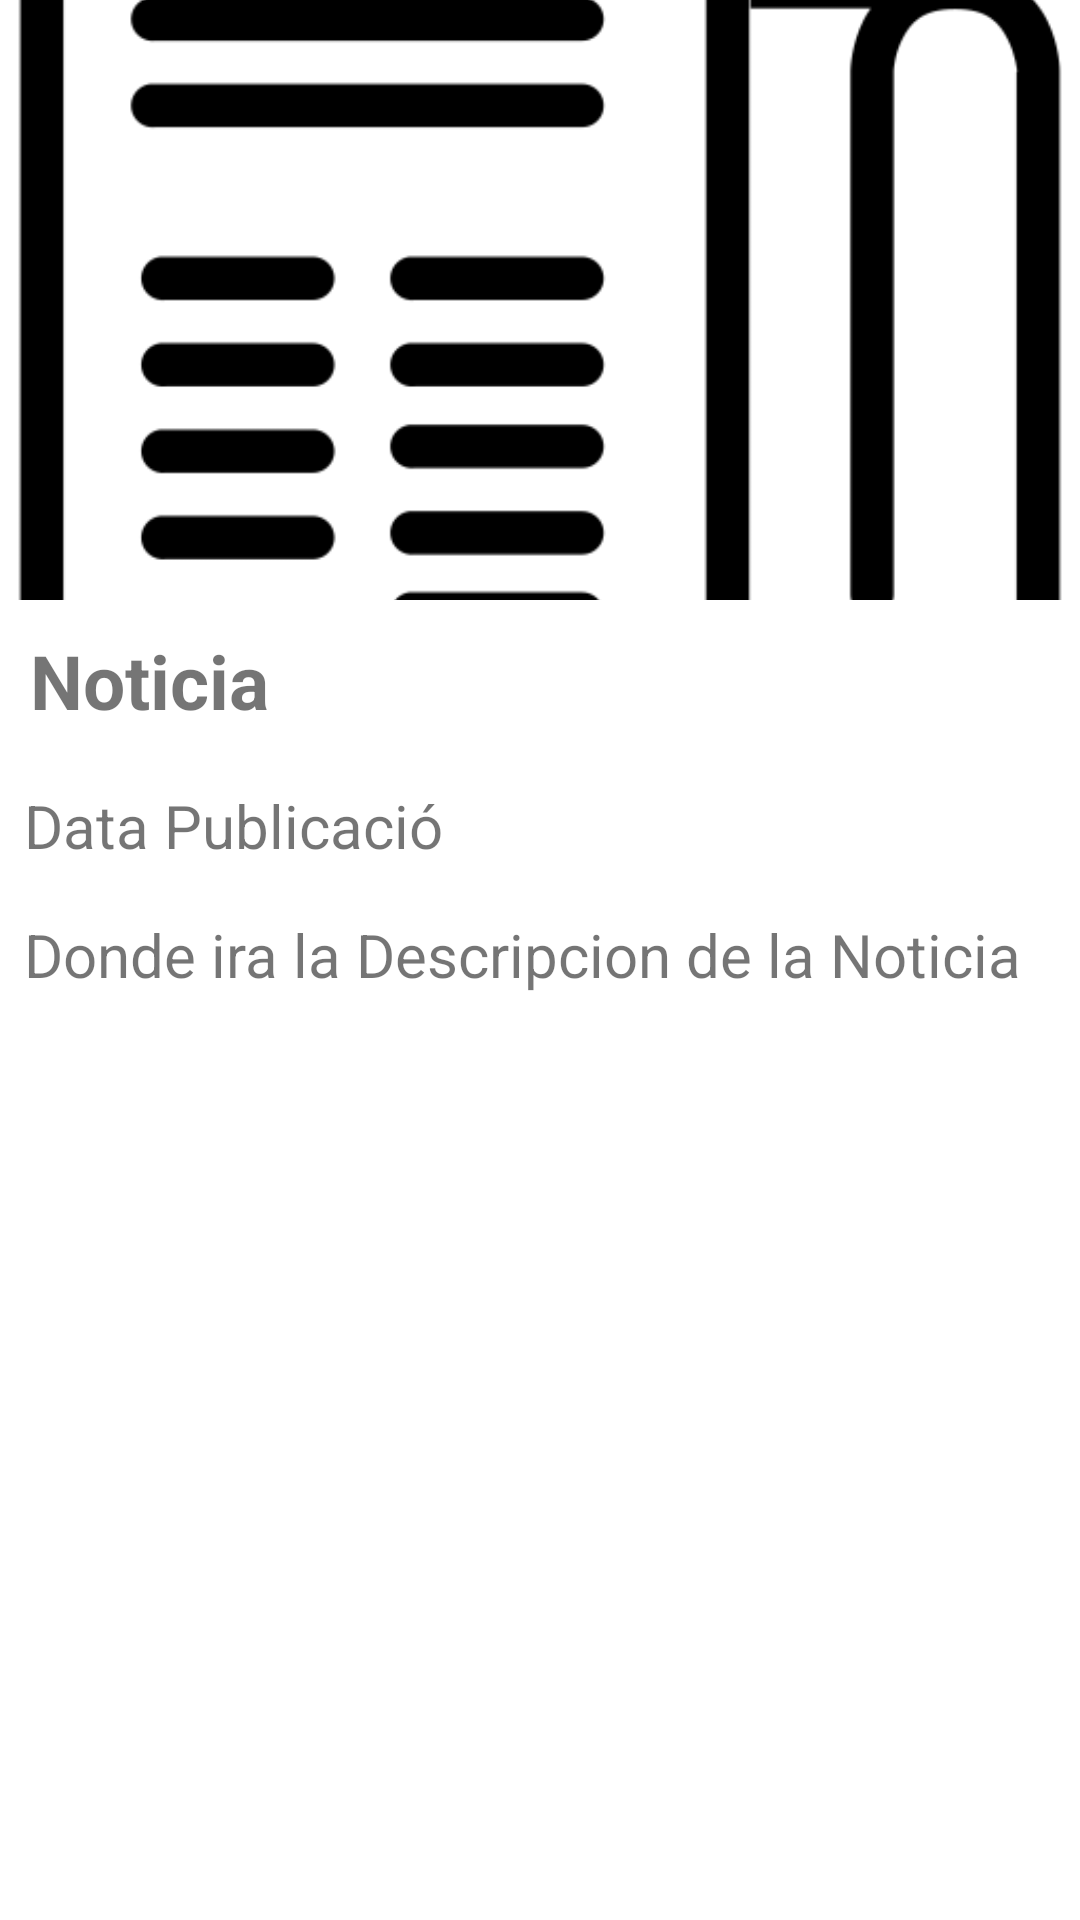

Produce the Android XML layout that renders to this screen, including the resource entries it uses.
<!-- AndroidManifest.xml: application theme AppTheme -->
<!-- res/layout/activity_noticia.xml -->
<?xml version="1.0" encoding="utf-8"?>
<ScrollView xmlns:android="http://schemas.android.com/apk/res/android"
    xmlns:app="http://schemas.android.com/apk/res-auto"
    android:layout_width="match_parent"
    android:layout_height="match_parent">

    <RelativeLayout
        android:layout_width="match_parent"
        android:layout_height="match_parent">

        <ImageView
            android:id="@+id/iv_noticia_foto"
            android:layout_width="match_parent"
            android:layout_height="200dp"
            android:scaleType="centerCrop"
            android:src="@drawable/news" />

        
        <ImageView
            android:id="@+id/iv_tornar"
            android:layout_width="50dp"
            android:layout_height="50dp"
            android:layout_alignParentStart="true"
            android:layout_alignParentTop="true"
            android:padding="8dp"
            android:src="@drawable/tornar"
            app:tint="@color/mandarina"
            android:clickable="true"/>

        <TextView
            android:id="@+id/tv_titol_noticia"
            android:layout_width="match_parent"
            android:layout_height="wrap_content"
            android:layout_below="@id/iv_noticia_foto"
            android:padding="10dp"
            android:textSize="25sp"
            android:textStyle="bold"
            android:text="Noticia" />

        <TextView
            android:id="@+id/tv_data_publicacio"
            android:layout_width="227dp"
            android:layout_height="wrap_content"
            android:layout_below="@id/tv_titol_noticia"
            android:layout_alignStart="@id/tv_data_publicacio"
            android:layout_alignEnd="@id/tv_data_publicacio"
            android:padding="8dp"
            android:text="Data Publicació"
            android:textSize="20sp" />

        <TextView
            android:id="@+id/tv_descripcio_noticia"
            android:layout_width="match_parent"
            android:layout_height="wrap_content"
            android:layout_below="@id/tv_data_publicacio"
            android:padding="8dp"
            android:textSize="20sp"
            android:text="Donde ira la Descripcion de la Noticia" />




    </RelativeLayout>
</ScrollView>
<!-- resources referenced by this layout -->
<resources>
  <color name="mandarina">#FFB12E</color>
  <!-- drawable news: png bitmap (drawable-v24, 11399 bytes) -->
</resources>
